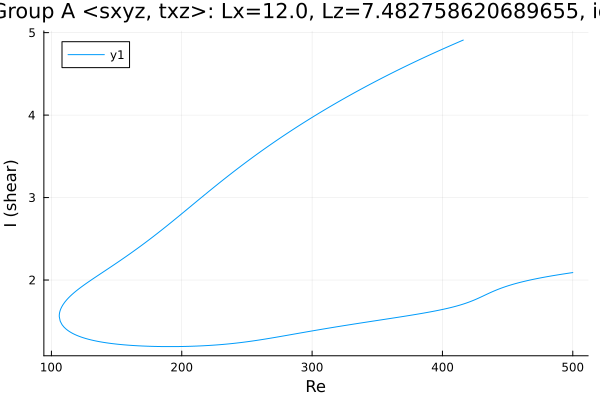

Source data for this figure (header and first rows):
Re, shear
416, 4.91
416, 4.91
416, 4.91
416, 4.91
416, 4.91
415.9, 4.91
415.8, 4.909
414.3, 4.899
412.9, 4.889
411.5, 4.88
410.1, 4.87
408.7, 4.86
407.3, 4.851
405.9, 4.841
404.4, 4.831
403, 4.821
401.6, 4.811
400.2, 4.801
398.8, 4.791
397.4, 4.781
396, 4.771
394.5, 4.761
393.1, 4.751
391.7, 4.741
390.3, 4.73
388.9, 4.72
387.5, 4.71
386.1, 4.7
384.6, 4.689
383.2, 4.679
381.8, 4.668
380.4, 4.658
379, 4.647
377.6, 4.636
376.2, 4.626
374.7, 4.615
373.3, 4.604
371.9, 4.593
370.5, 4.583
369.1, 4.572
367.7, 4.561
366.3, 4.55
364.8, 4.539
363.4, 4.528
362, 4.516
360.6, 4.505
359.2, 4.494
357.8, 4.483
356.4, 4.471
354.9, 4.46
353.5, 4.448
352.1, 4.437
350.7, 4.425
349.3, 4.414
347.9, 4.402
346.5, 4.39
345, 4.378
343.6, 4.367
342.2, 4.355
340.8, 4.343
... 506 more rows
